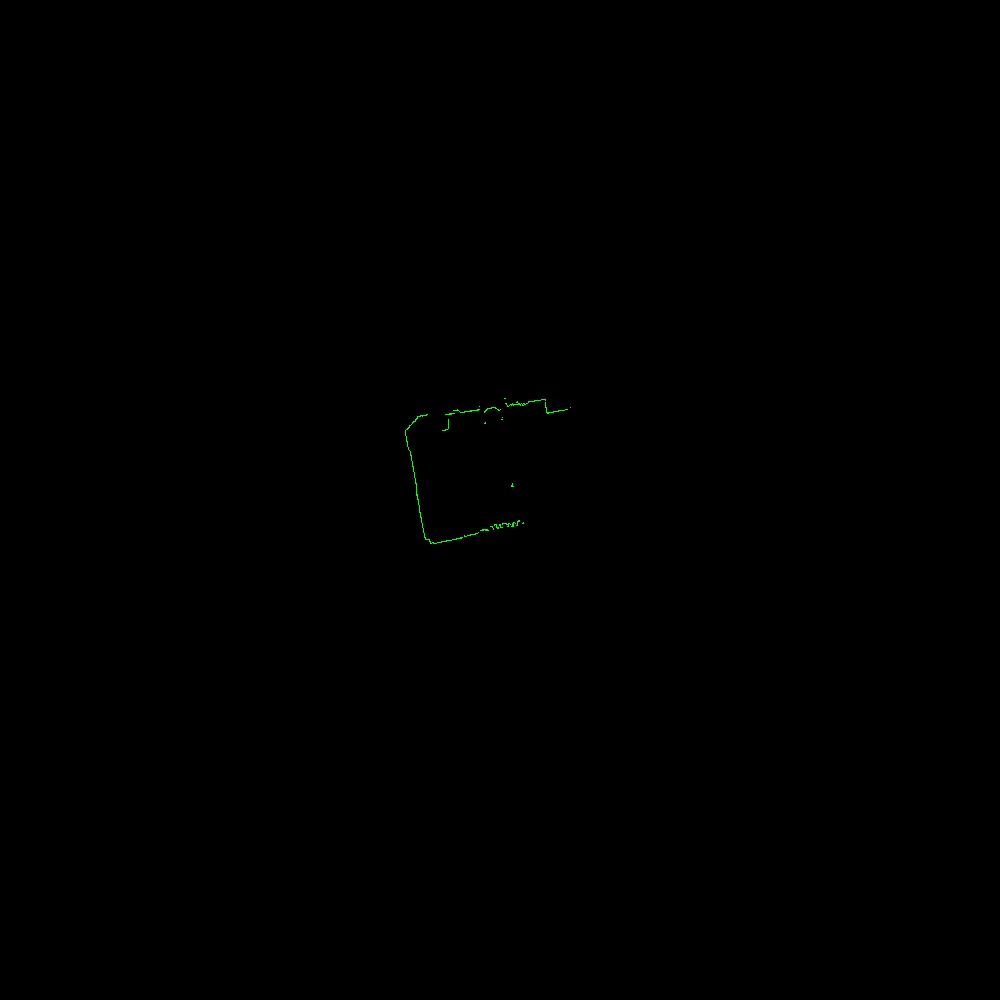

Source data for this figure (header and first rows):
azimuth_deg, distance_m, rssi
45.5, 0.557, 101
45.7, 0.56, 101
45.9, 0.56, 103
46.1, 0.557, 106
46.3, 0.555, 105
46.5, 0.553, 106
46.7, 0.551, 106
46.9, 0.546, 109
47.1, 0.547, 108
47.3, 0.546, 108
47.5, 0.545, 110
47.7, 0.548, 108
47.9, 0.549, 107
48.1, 0.547, 110
48.3, 0.548, 109
48.5, 0.553, 108
48.7, 0.553, 108
48.9, 0.554, 107
49.1, 0.554, 107
49.3, 0.554, 106
49.5, 0.549, 107
49.7, 0.553, 105
49.9, 0.556, 103
50.1, 0.558, 103
50.3, 0.563, 101
50.5, 0.566, 100
50.7, 0.57, 98
50.9, 0.573, 98
51.1, 0.577, 97
51.3, 0.583, 94
51.5, 0.596, 93
51.7, 0.601, 91
51.9, 0.604, 89
52.1, 0.609, 87
52.3, 0.613, 83
52.5, 0.608, 72
52.9, 3.484, 42
53.1, 3.396, 30
53.3, 3.388, 31
53.5, 3.376, 32
53.7, 3.361, 32
53.9, 3.343, 33
54.1, 3.335, 32
54.3, 3.324, 32
54.5, 3.311, 31
54.7, 3.298, 31
54.9, 3.29, 31
55.1, 3.276, 32
55.3, 3.263, 32
55.5, 3.255, 32
55.7, 3.237, 32
55.9, 3.237, 32
56.1, 3.224, 31
56.3, 3.218, 31
56.5, 3.206, 31
56.7, 3.182, 31
56.9, 3.176, 31
57.1, 3.169, 31
57.3, 3.159, 31
57.5, 3.144, 31
... 1,267 more rows
